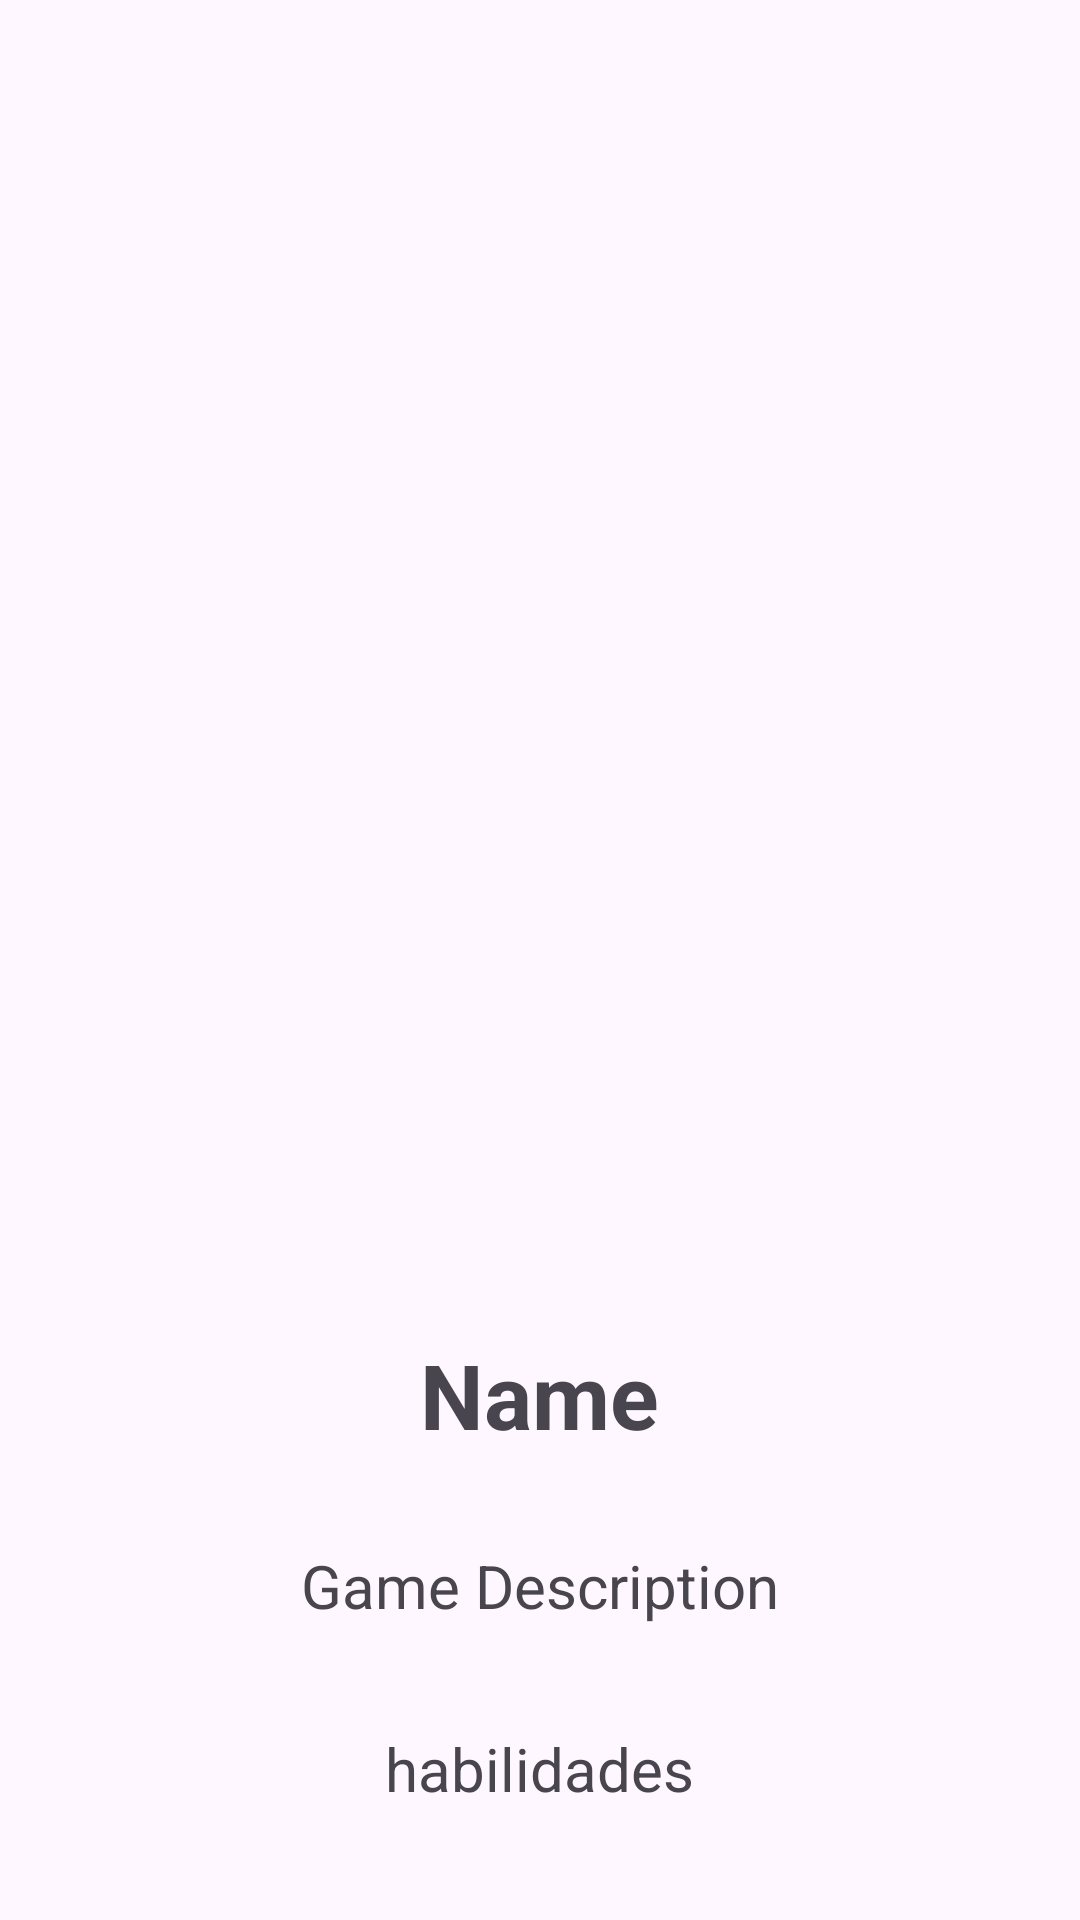

Write the Android layout XML for this screen, with the resource values it uses.
<!-- AndroidManifest.xml: application theme Theme.dam.pmdm.tarea2ln -->
<!-- res/layout/game_detail_fragment.xml -->
<LinearLayout xmlns:android="http://schemas.android.com/apk/res/android"
    android:layout_width="match_parent"
    android:layout_height="match_parent"
    android:orientation="vertical"
    android:padding="16dp"
    android:gravity="center">

    <ImageView
        android:id="@+id/image"
        android:layout_width="250dp"
        android:layout_height="400dp"
        android:scaleType="centerCrop"
        android:src="@drawable/ic_launcher_background"/>

    <TextView
        android:id="@+id/name"
        android:layout_width="wrap_content"
        android:layout_height="wrap_content"
        android:text="Name"
        android:textSize="30sp"
        android:textStyle="bold"
        android:layout_marginTop="8dp" />





    <TextView
        android:id="@+id/description"
        android:layout_width="wrap_content"
        android:layout_height="wrap_content"
        android:text="Game Description"
        android:textSize="20sp"
        android:layout_marginTop="4dp"
        android:layout_margin="30dp"/>
    <TextView
        android:id="@+id/habilidades"
        android:layout_width="wrap_content"
        android:layout_height="wrap_content"
        android:text="habilidades"
        android:textSize="20sp"
        android:layout_marginTop="4dp" />

</LinearLayout>
<!-- resources referenced by this layout -->
<resources>
  <style name="Theme.dam.pmdm.tarea2ln" parent="Theme.Material3.DayNight">
          <item name="colorPrimary">@color/colorPrimary</item>
          <item name="colorPrimaryDark">@color/colorPrimaryDark</item>
          <item name="colorAccent">@color/colorAccent</item> 
          <item name="android:windowSplashScreenAnimatedIcon">@drawable/super_mario_ia</item>
          <item name="android:windowSplashScreenAnimationDuration">1000</item>
          <item name="android:windowSplashScreenIconBackgroundColor">@color/colorPrimary</item>
          <item name="android:windowSplashScreenBackground">@color/colorPrimary</item>
  </style>
  <color name="colorPrimary">#3D8924</color>
  <color name="colorPrimaryDark">#B22222</color>
  <color name="colorAccent">#007FFF</color>
  <!-- drawable super_mario_ia: png bitmap (drawable, 348548 bytes) -->
</resources>
